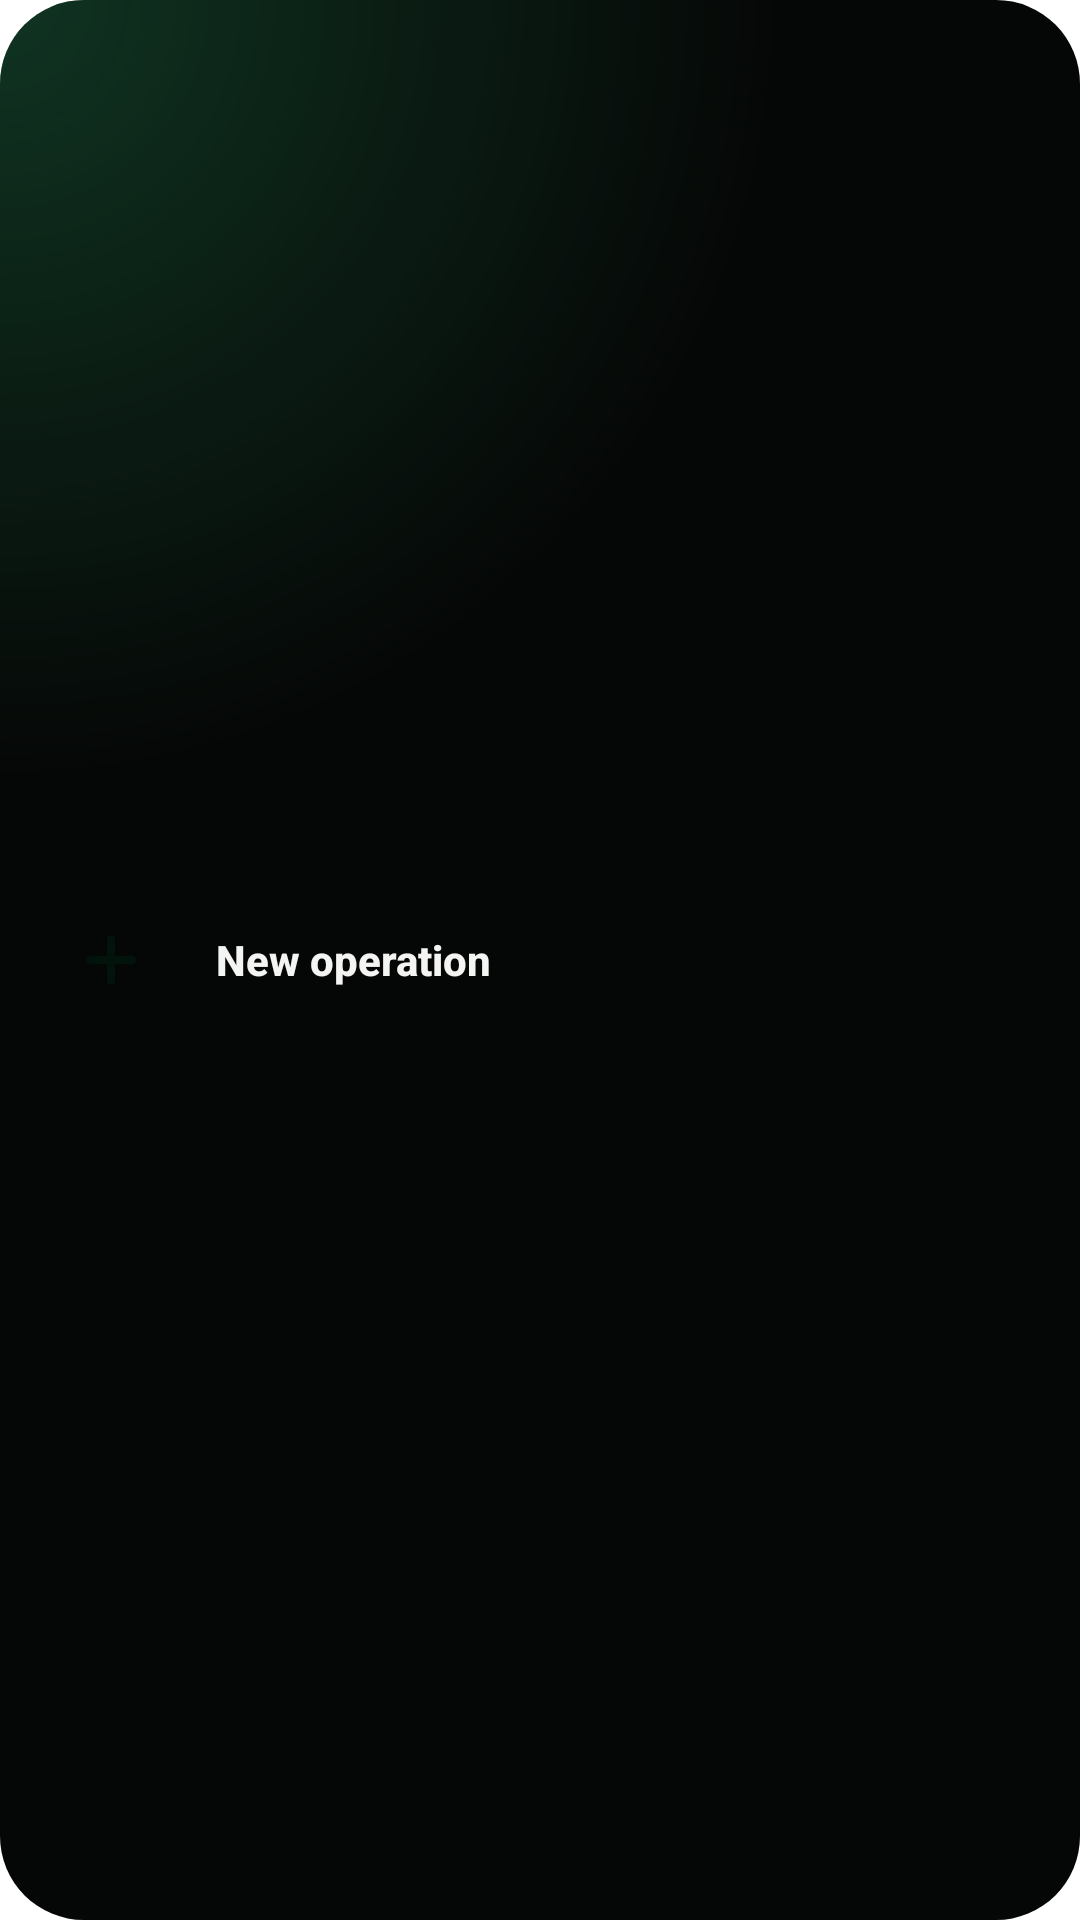

Reconstruct the res/layout file that produces this screen, plus the resources it refers to.
<!-- AndroidManifest.xml: fallback theme Theme.MaterialComponents.DayNight.NoActionBar -->
<!-- res/layout/widget_record.xml -->
<?xml version="1.0" encoding="utf-8"?>
<LinearLayout xmlns:android="http://schemas.android.com/apk/res/android"
    android:id="@+id/record_root"
    android:layout_width="match_parent"
    android:layout_height="match_parent"
    android:background="@drawable/widget_ground"
    android:gravity="center_vertical"
    android:orientation="horizontal"
    android:paddingStart="14dp"
    android:paddingEnd="14dp">

    <ImageView
        android:layout_width="46dp"
        android:layout_height="46dp"
        android:background="@drawable/widget_circle"
        android:contentDescription="@null"
        android:padding="11dp"
        android:src="@drawable/ic_widget_plus_dark" />

    <TextView
        android:id="@+id/record_label"
        android:layout_width="0dp"
        android:layout_height="wrap_content"
        android:layout_marginStart="12dp"
        android:layout_weight="1"
        android:fontFamily="sans-serif-medium"
        android:maxLines="2"
        android:text="@string/widget_new_operation"
        android:textColor="@color/widget_ink"
        android:textSize="14sp"
        android:textStyle="bold" />
</LinearLayout>
<!-- resources referenced by this layout -->
<resources>
  <color name="widget_ink">#FFF4F4F2</color>
  <!-- drawable ic_widget_plus_dark (drawable) -->
  <?xml version="1.0" encoding="utf-8"?>
  <vector xmlns:android="http://schemas.android.com/apk/res/android"
      android:width="24dp"
      android:height="24dp"
      android:viewportWidth="24"
      android:viewportHeight="24">
      <path
          android:pathData="M12,5v14M5,12h14"
          android:strokeWidth="2.6"
          android:strokeColor="@color/widget_on_accent"
          android:strokeLineCap="round"
          android:strokeLineJoin="round" />
  </vector>
  <!-- drawable widget_ground (drawable) -->
  <?xml version="1.0" encoding="utf-8"?>
  <layer-list xmlns:android="http://schemas.android.com/apk/res/android">
      <item>
          <shape android:shape="rectangle">
              <corners android:radius="28dp" />
              <solid android:color="@color/widget_ground" />
          </shape>
      </item>
      <item>
          <shape android:shape="rectangle">
              <corners android:radius="28dp" />
              <gradient
                  android:centerX="0"
                  android:centerY="0"
                  android:endColor="#00248A56"
                  android:gradientRadius="260dp"
                  android:startColor="@color/widget_glow"
                  android:type="radial" />
          </shape>
      </item>
  </layer-list>
  <string name="widget_new_operation">New operation</string>
  <color name="widget_on_accent">#FF02130B</color>
  <color name="widget_ground">#FF050706</color>
  <color name="widget_glow">#57248A56</color>
</resources>
